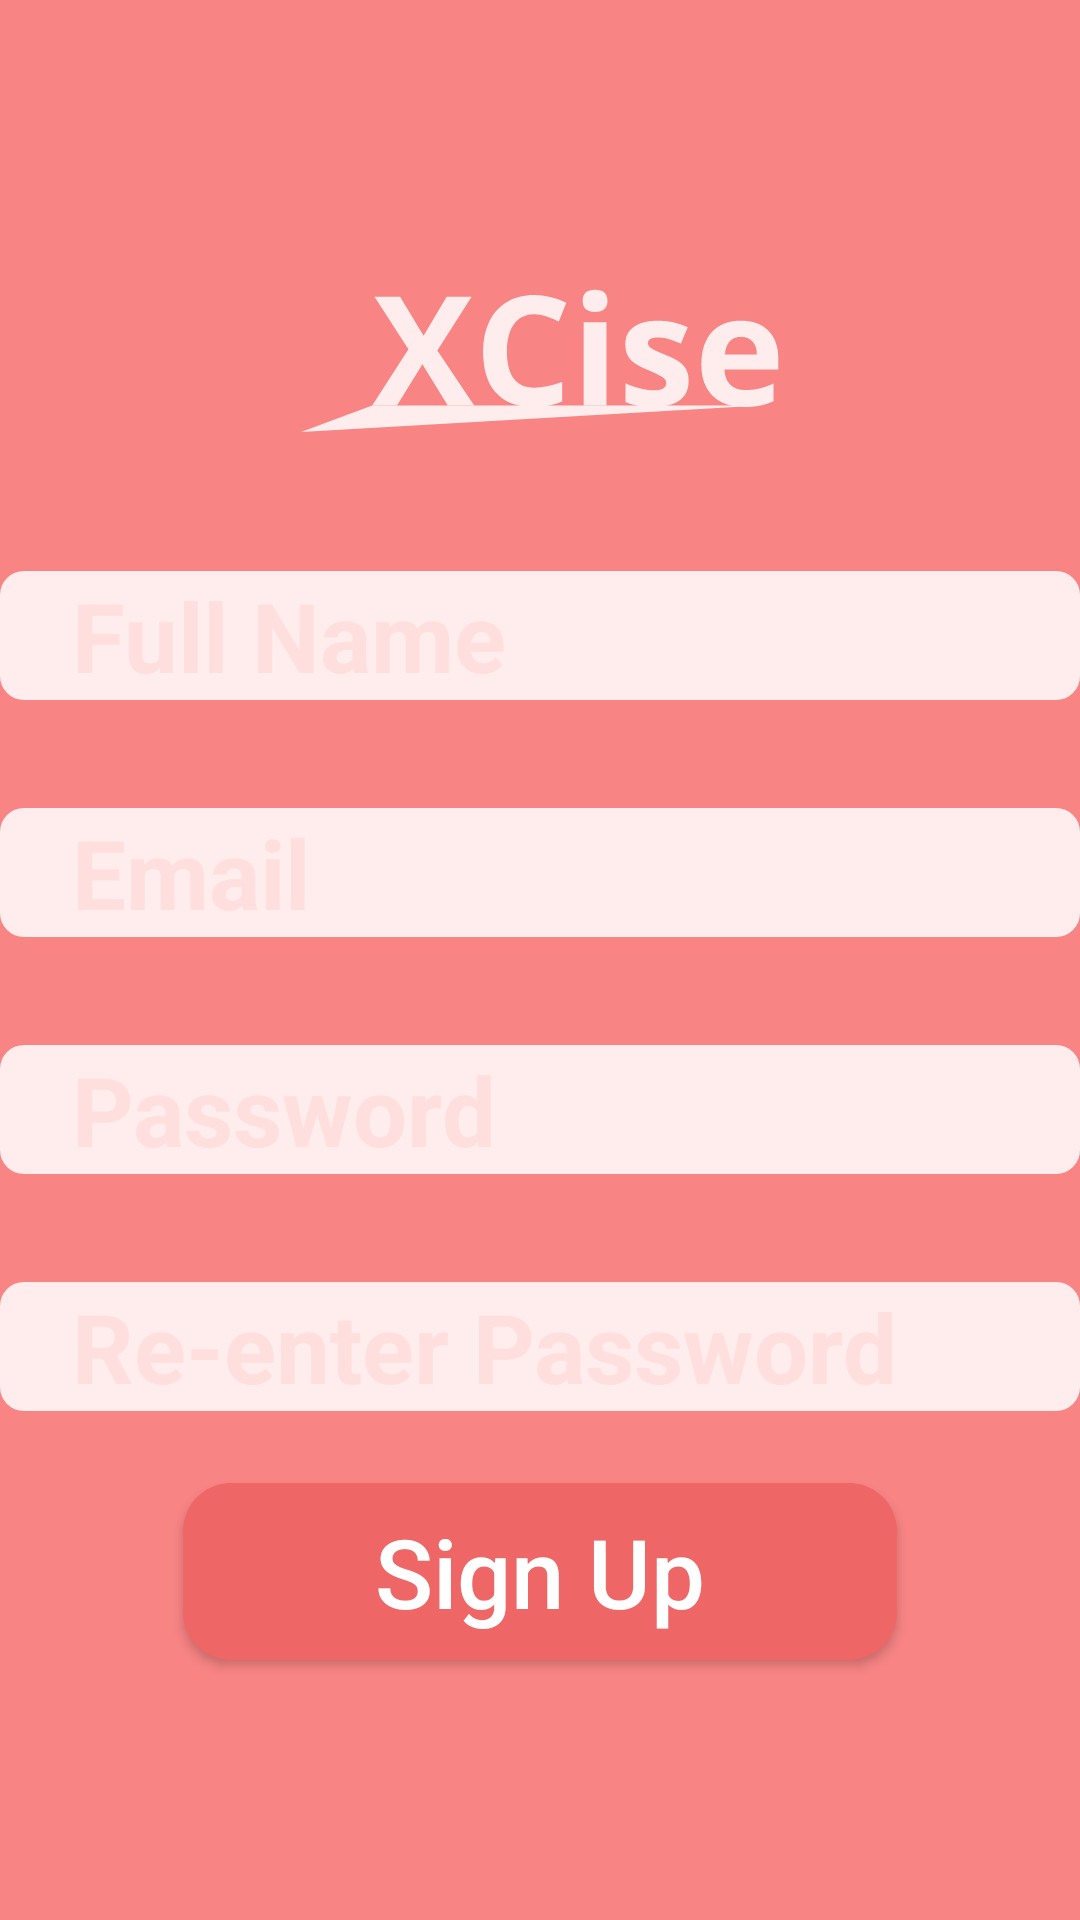

This screen was rendered from an Android layout file. Write that file and the resources it references.
<!-- AndroidManifest.xml: application theme Theme.XCise -->
<!-- res/layout/fragment_sign_up.xml -->
<?xml version="1.0" encoding="utf-8"?>
<androidx.constraintlayout.widget.ConstraintLayout xmlns:android="http://schemas.android.com/apk/res/android"
    xmlns:tools="http://schemas.android.com/tools"
    android:layout_width="match_parent"
    android:layout_height="match_parent"
    xmlns:app="http://schemas.android.com/apk/res-auto"
    tools:context=".SignUpFragment"
    android:background="#F88484">

    <LinearLayout
        android:id="@+id/signup_ll"
        android:layout_width="match_parent"
        android:layout_height="match_parent"
        app:layout_constraintStart_toStartOf="parent"
        app:layout_constraintEnd_toEndOf="parent"
        app:layout_constraintTop_toTopOf="parent"
        app:layout_constraintBottom_toBottomOf="parent"
        android:orientation="vertical"
        android:gravity="center">

        <ImageView
            android:id="@+id/logo_iv"
            android:layout_width="160dp"
            android:layout_height="wrap_content"
            android:src="@drawable/ic_xcise_logo" />
        <EditText
            android:id="@+id/full_name_et"
            android:layout_width="360dp"
            android:layout_height="wrap_content"
            android:hint="Full Name"
            android:textSize="32sp"
            android:textStyle="bold"
            android:textColorHint="#FFDEDE"
            android:includeFontPadding="true"
            android:paddingHorizontal="24sp"
            android:background="@drawable/submenu_background"
            android:layout_marginTop="36dp"/>
        <EditText
            android:id="@+id/email_et"
            android:layout_width="360dp"
            android:layout_height="wrap_content"
            android:hint="Email"
            android:textSize="32sp"
            android:textStyle="bold"
            android:textColorHint="#FFDEDE"
            android:includeFontPadding="true"
            android:paddingHorizontal="24sp"
            android:background="@drawable/submenu_background"
            android:layout_marginTop="36dp"/>
        <EditText
            android:id="@+id/password_et"
            android:inputType="textPassword"
            android:layout_width="360dp"
            android:layout_height="wrap_content"
            android:hint="Password"
            android:textSize="32sp"
            android:textStyle="bold"
            android:textColorHint="#FFDEDE"
            android:includeFontPadding="true"
            android:paddingHorizontal="24sp"
            android:background="@drawable/submenu_background"
            android:layout_marginTop="36dp"/>
        <EditText
            android:id="@+id/re_password_et"
            android:inputType="textPassword"
            android:layout_width="360dp"
            android:layout_height="wrap_content"
            android:hint="Re-enter Password"
            android:textSize="32sp"
            android:textStyle="bold"
            android:textColorHint="#FFDEDE"
            android:includeFontPadding="true"
            android:paddingHorizontal="24sp"
            android:background="@drawable/submenu_background"
            android:layout_marginTop="36dp"/>
        <androidx.appcompat.widget.AppCompatButton
            android:id="@+id/signup_btn"
            android:layout_width="wrap_content"
            android:layout_height="wrap_content"
            android:background="@drawable/home_menu_button"
            app:layout_constraintTop_toBottomOf="@+id/logo_iv"
            android:layout_marginTop="24dp"
            android:text="Sign Up"
            android:textAllCaps="false"
            android:textColor="@color/white"
            android:textSize="32sp"
            android:paddingHorizontal="64dp"
            android:paddingVertical="8dp"
            app:layout_constraintBottom_toTopOf="@+id/signup_ll"/>
    </LinearLayout>

</androidx.constraintlayout.widget.ConstraintLayout>
<!-- resources referenced by this layout -->
<resources>
  <color name="white">#FFFFFFFF</color>
  <!-- drawable home_menu_button (drawable) -->
  <?xml version="1.0" encoding="utf-8"?>
  <shape android:shape="rectangle"
      xmlns:android="http://schemas.android.com/apk/res/android">
      <corners android:radius="16dp" />
      <solid android:color="#EF6666"/>
  </shape>
  <!-- drawable ic_xcise_logo: vector/xml drawable (drawable, 3500 chars, omitted) -->
  <!-- drawable submenu_background (drawable) -->
  <?xml version="1.0" encoding="utf-8"?>
  <shape android:shape="rectangle"
      xmlns:android="http://schemas.android.com/apk/res/android">
      <corners android:radius="8dp" />
      <solid android:color="#FFEDED"/>
  </shape>
  <style name="Theme.XCise" parent="Theme.MaterialComponents.DayNight.NoActionBar">
          
          <item name="colorPrimary">@color/purple_500</item>
          <item name="colorPrimaryVariant">@color/purple_700</item>
          <item name="colorOnPrimary">@color/white</item>
          
          <item name="colorSecondary">@color/teal_200</item>
          <item name="colorSecondaryVariant">@color/teal_700</item>
          <item name="colorOnSecondary">@color/black</item>
          
          <item name="android:statusBarColor" tools:targetApi="l">?attr/colorPrimaryVariant</item>
          
      </style>
  <color name="purple_500">#FF6200EE</color>
  <color name="purple_700">#FF3700B3</color>
  <color name="teal_200">#FF03DAC5</color>
  <color name="teal_700">#FF018786</color>
  <color name="black">#FF000000</color>
</resources>
